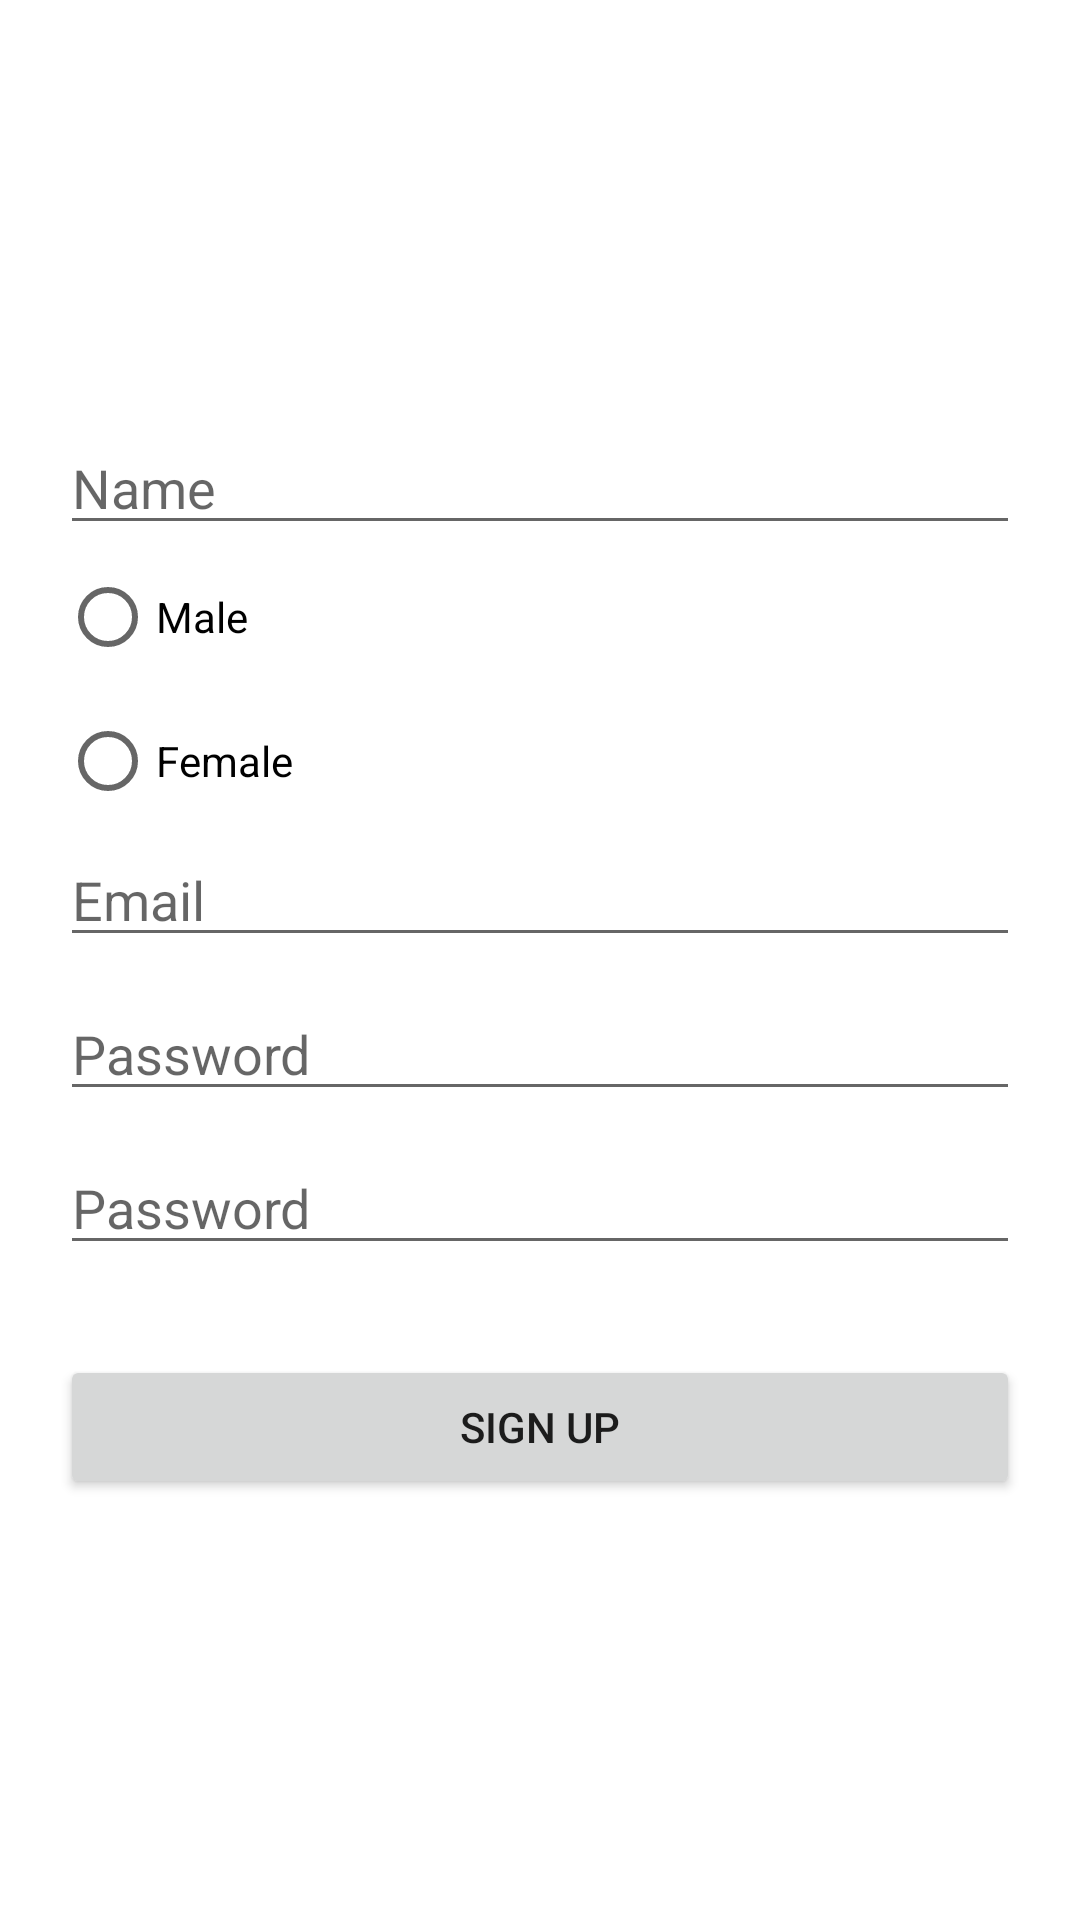

Android layout source for this screen:
<!-- AndroidManifest.xml: application theme Theme.Tinder_final -->
<!-- res/layout/activity_sign_up.xml -->
<?xml version="1.0" encoding="utf-8"?>
<LinearLayout xmlns:android="http://schemas.android.com/apk/res/android"
    xmlns:app="http://schemas.android.com/apk/res-auto"
    xmlns:tools="http://schemas.android.com/tools"
    android:layout_width="match_parent"
    android:layout_height="match_parent"
    android:orientation="vertical"
    android:padding="20dp"
    android:gravity="center"
    tools:context=".SignUpActivity">
    <EditText
        android:id="@+id/name"
        android:layout_width="match_parent"
        android:layout_height="wrap_content"
        android:hint="Name"
        android:inputType="text"
        android:imeOptions="actionNext"
        android:maxLength="50"
        android:textColor="@color/black"/>
    <RadioGroup
        android:id="@+id/radio_sex"
        android:layout_width="match_parent"
        android:layout_height="wrap_content">
        <RadioButton
            android:layout_width="wrap_content"
            android:layout_height="wrap_content"
            android:text="Male"/>
        <RadioButton
            android:layout_width="wrap_content"
            android:layout_height="wrap_content"
            android:text="Female"/>
    </RadioGroup>

    <EditText
        android:id="@+id/edit_email"
        android:layout_width="match_parent"
        android:layout_height="wrap_content"
        android:hint="Email"
        android:inputType="textEmailAddress"
        android:imeOptions="actionNext"
        android:maxLength="50"
        android:textColor="@color/black"/>
    <EditText
        android:id="@+id/edit_password"
        android:layout_width="match_parent"
        android:layout_height="wrap_content"
        android:hint="Password"
        android:imeOptions="actionNext"
        android:inputType="textPassword"
        android:maxLength="50"
        android:layout_marginTop="10dp"
        android:textColor="@color/black"/>
    <EditText
        android:id="@+id/edit_confirm"
        android:layout_width="match_parent"
        android:layout_height="wrap_content"
        android:hint="Password"
        android:imeOptions="actionDone"
        android:inputType="textPassword"
        android:maxLength="50"
        android:layout_marginTop="10dp"
        android:textColor="@color/black"/>
    <Button
        android:id="@+id/btn_sign_up"
        android:layout_width="match_parent"
        android:layout_height="wrap_content"
        android:layout_marginTop="30dp"
        android:text="Sign Up"/>



</LinearLayout>
<!-- resources referenced by this layout -->
<resources>
  <style name="Theme.Tinder_final" parent="Theme.MaterialComponents.DayNight.DarkActionBar">
          
          <item name="colorPrimary">@color/purple_500</item>
          <item name="colorPrimaryVariant">@color/purple_700</item>
          <item name="colorOnPrimary">@color/white</item>
          
          <item name="colorSecondary">@color/teal_200</item>
          <item name="colorSecondaryVariant">@color/teal_700</item>
          <item name="colorOnSecondary">@color/black</item>
          
          <item name="android:statusBarColor" tools:targetApi="l">?attr/colorPrimaryVariant</item>
          
      </style>
  <!-- not gathered from this repository: default colours our renderer supplied (Android Studio template values) -->
  <color name="purple_500">#FF6200EE</color>
  <color name="purple_700">#FF3700B3</color>
  <color name="teal_200">#FF03DAC5</color>
  <color name="teal_700">#FF018786</color>
  <color name="black">#FF000000</color>
  <color name="white">#FFFFFFFF</color>
</resources>
